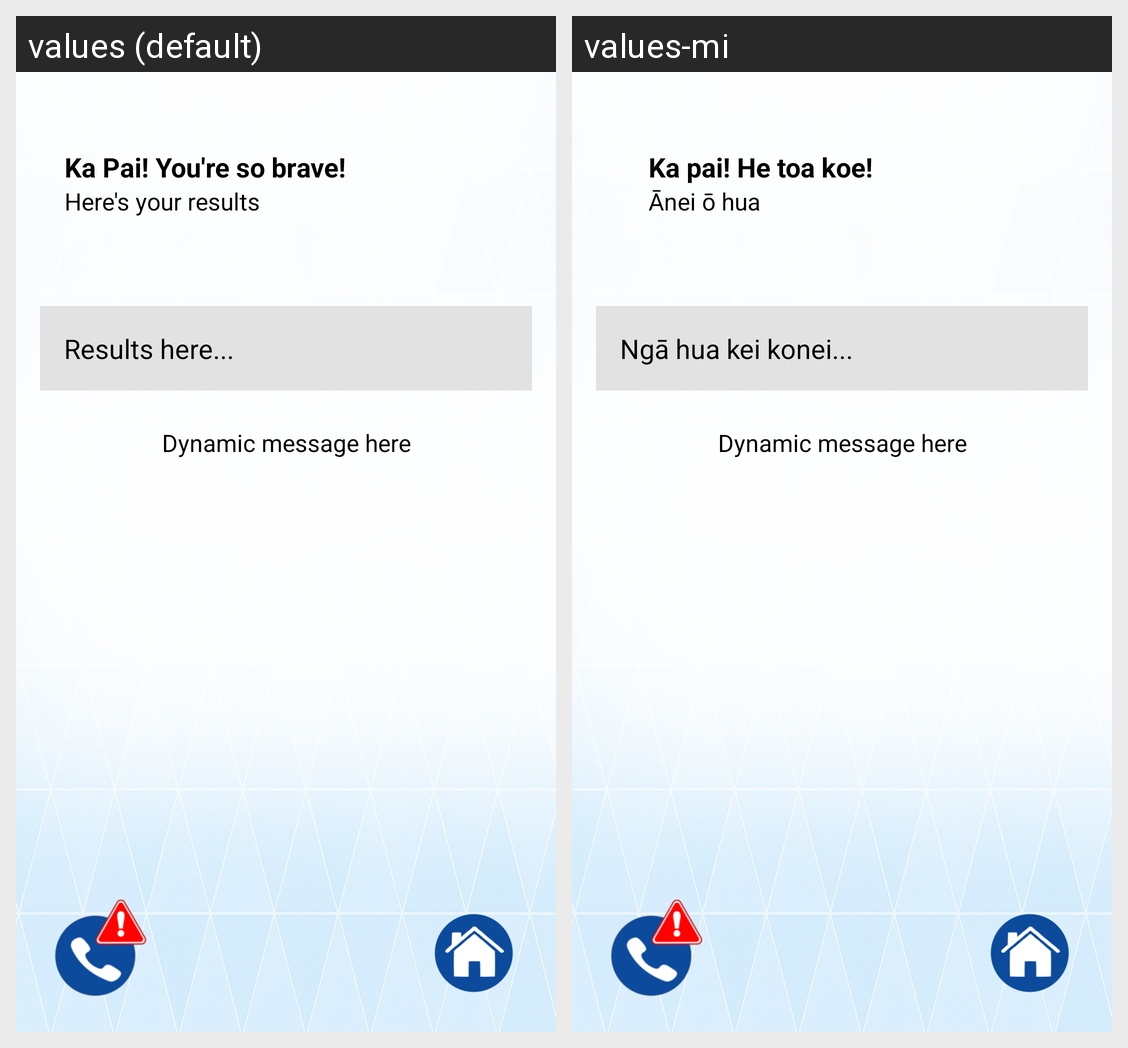

This grid shows one Android layout under two languages. Give, for every string resource on the screen, its name, the default text and each shown locale's text.
Android screen res/layout/fragment_quiz_result.xml rendered under 2 locales, left to right: values (default), values-mi. Device: Nexus 5 (rendered at 1080×1920; each locale shown at half size, 540×960, under a caption strip naming it); theme Theme.QuickResponseApp.
Strings drawn on this screen, with the default value and each locale's value (text and hints the layout hard-codes, and strings that could not be matched under every locale, appear in the picture but are not listed):

ka_pai_brave
  values: Ka Pai! You're so brave!
  values-mi: Ka pai! He toa koe!

results_title
  values: Here's your results
  values-mi: Ānei ō hua

results_placeholder
  values: Results here...
  values-mi: Ngā hua kei konei...
